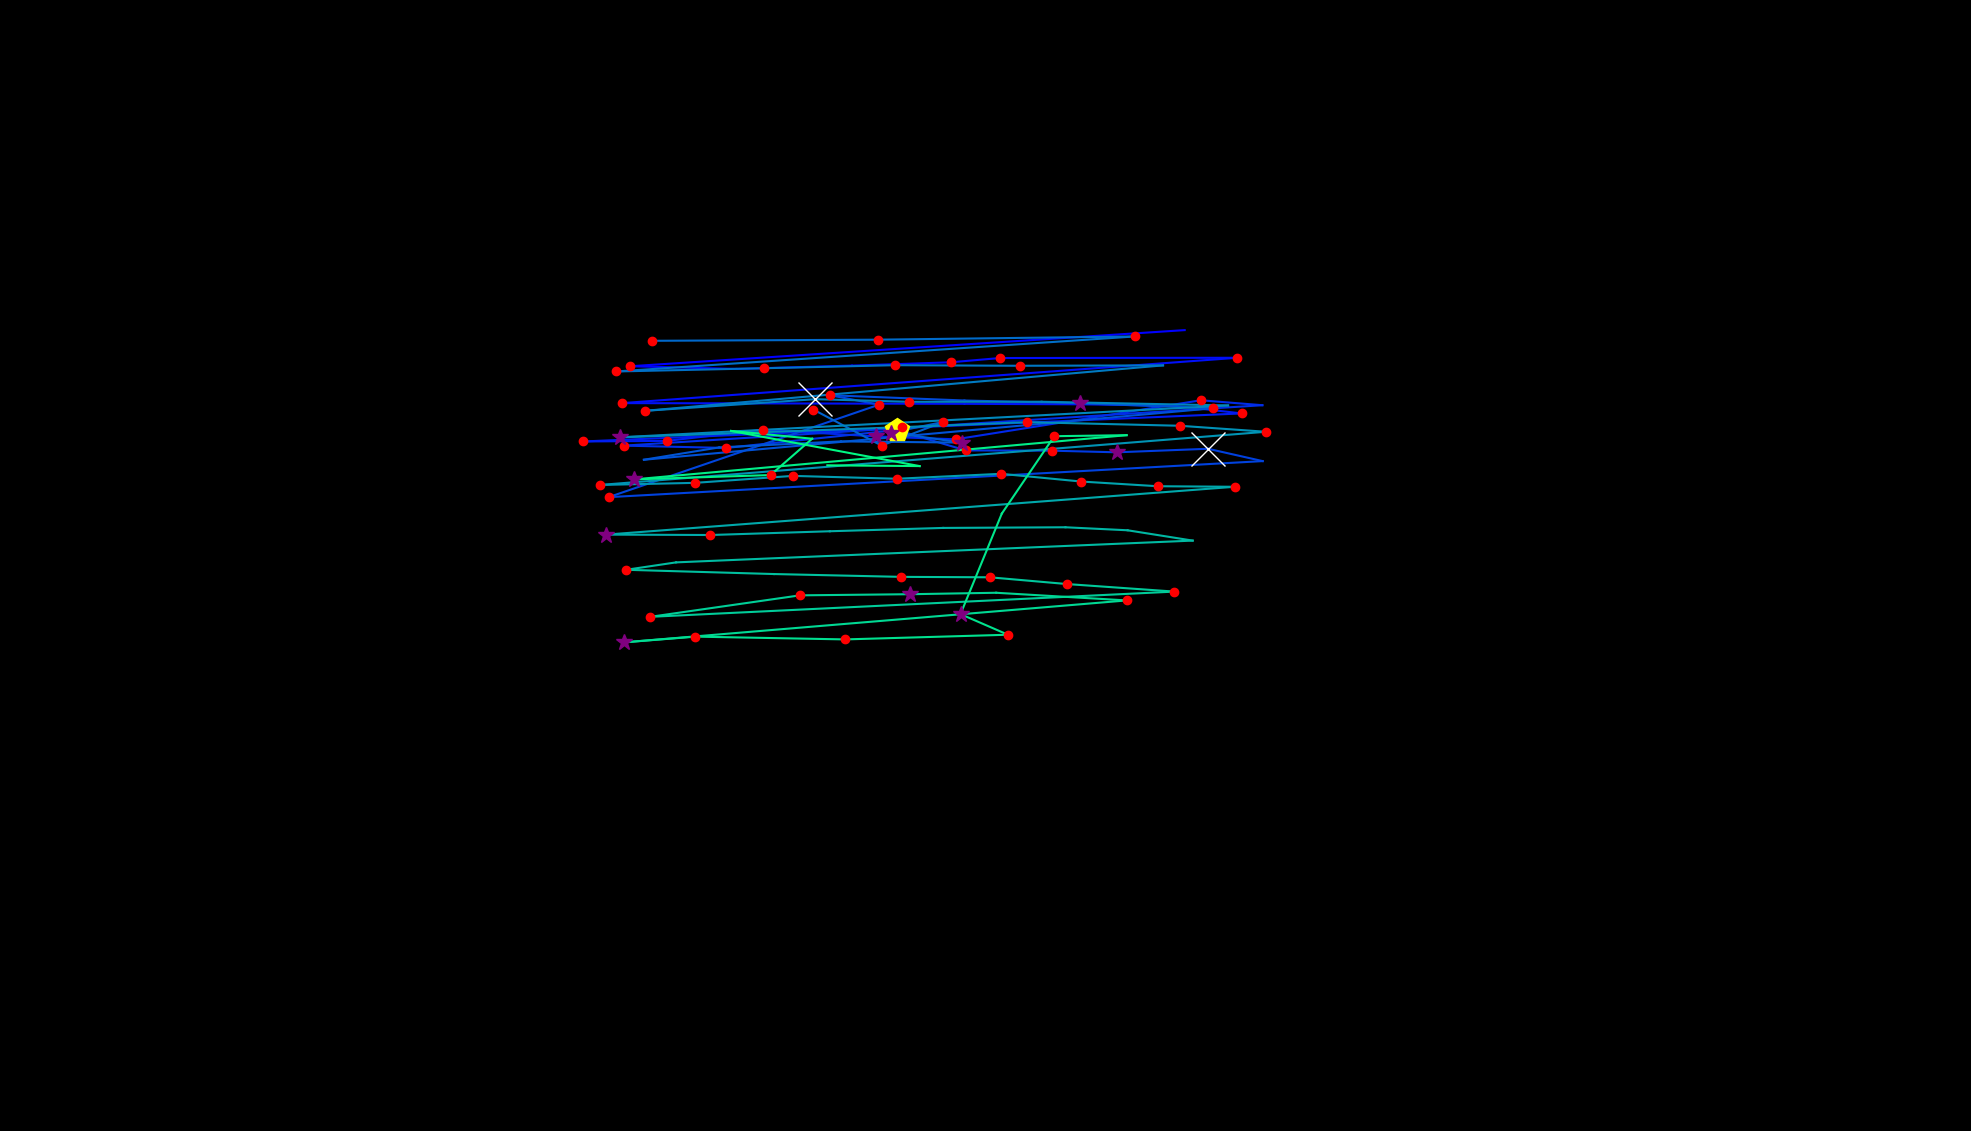

The file beside this chart, header and first rows:
, fixation_id, timestamp, avg_gaze_x, avg_gaze_y, duration
0, 23.0, 6917, 1539, 1040, 36.15
1, 24.0, 7255, 818.8, 993.2, 168.7
2, 25.0, 7471, 956.5, 989.7, 108.5
3, 26.0, 7652, 1107, 994, 96.41
4, 27.0, 7833, 1234, 998.3, 132.6
5, 28.0, 7990, 1299, 1004, 204.9
6, 29.0, 8496, 1607, 1004, 120.5
7, 30.0, 8797, 808, 945.3, 120.5
8, 31.0, 9412, 1253, 944.4, 96.41
9, 32.0, 9568, 1405, 943.7, 108.5
10, 33.0, 9725, 1524, 942.1, 108.5
11, 34.0, 9857, 1613, 931.9, 144.6
12, 35.0, 10135, 757.2, 895.5, 156.7
13, 36.0, 10315, 866.1, 896.3, 132.6
14, 37.0, 10593, 991.3, 910.8, 156.7
15, 38.0, 10846, 1138, 902, 301.3
16, 39.0, 11171, 1241, 898.3, 180.8
17, 40.0, 11400, 1560, 949, 132.6
18, 41.0, 11557, 1639, 942.6, 108.5
19, 42.0, 11822, 810.3, 890.1, 168.7
20, 43.0, 12015, 942.8, 887.1, 216.9
21, 44.0, 12569, 1165, 910.3, 506.1
22, 45.0, 13099, 1254, 883.9, 180.8
23, 46.0, 13340, 1366, 883.5, 216.9
24, 47.0, 13605, 1451, 881.4, 277.2
25, 48.0, 13907, 1569, 886, 614.6
26, 49.0, 14545, 1640, 870, 108.5
27, 50.0, 14822, 790.4, 823.2, 132.6
28, 51.0, 15316, 1142, 943.3, 216.9
29, 52.0, 15557, 1078, 955.5, 192.8
30, 53.0, 15799, 1252, 948.7, 108.5
31, 54.0, 15955, 1403, 945.1, 313.3
32, 55.0, 16329, 1575, 938.6, 132.6
33, 56.0, 16642, 836.2, 871.8, 108.5
34, 57.0, 16775, 933.9, 887.8, 108.5
35, 58.0, 16992, 1092, 895.6, 96.41
36, 59.0, 17136, 1249, 894, 289.2
37, 60.0, 17449, 1157, 907.1, 265.1
38, 61.0, 17931, 1225, 920.7, 132.6
39, 62.0, 18088, 1145, 890.1, 120.5
40, 63.0, 18233, 1056, 936.9, 204.9
41, 76.0, 22149, 846.9, 1026, 192.8
42, 77.0, 22390, 1140, 1028, 120.5
43, 78.0, 22679, 1474, 1032, 120.5
44, 79.0, 22908, 800.5, 986.4, 168.7
45, 80.0, 23125, 992.4, 990.6, 120.5
46, 81.0, 23330, 1162, 994.6, 120.5
47, 82.0, 23511, 1325, 993.8, 144.6
48, 83.0, 23740, 1510, 994.3, 96.41
49, 84.0, 24065, 837.6, 935.3, 168.7
50, 85.0, 24583, 1059, 950.4, 819.4
51, 86.0, 25451, 1180, 947, 241
52, 87.0, 25740, 1353, 947.1, 108.5
53, 88.0, 26030, 1595, 942.2, 108.5
54, 89.0, 26355, 804.6, 900.8, 289.2
55, 90.0, 26849, 1171, 914.1, 144.6
56, 91.0, 27066, 1334, 920.6, 132.6
57, 92.0, 27223, 1532, 915.9, 120.5
58, 93.0, 27391, 1644, 908.1, 120.5
59, 94.0, 27681, 779.1, 839, 168.7
... 40 more rows
